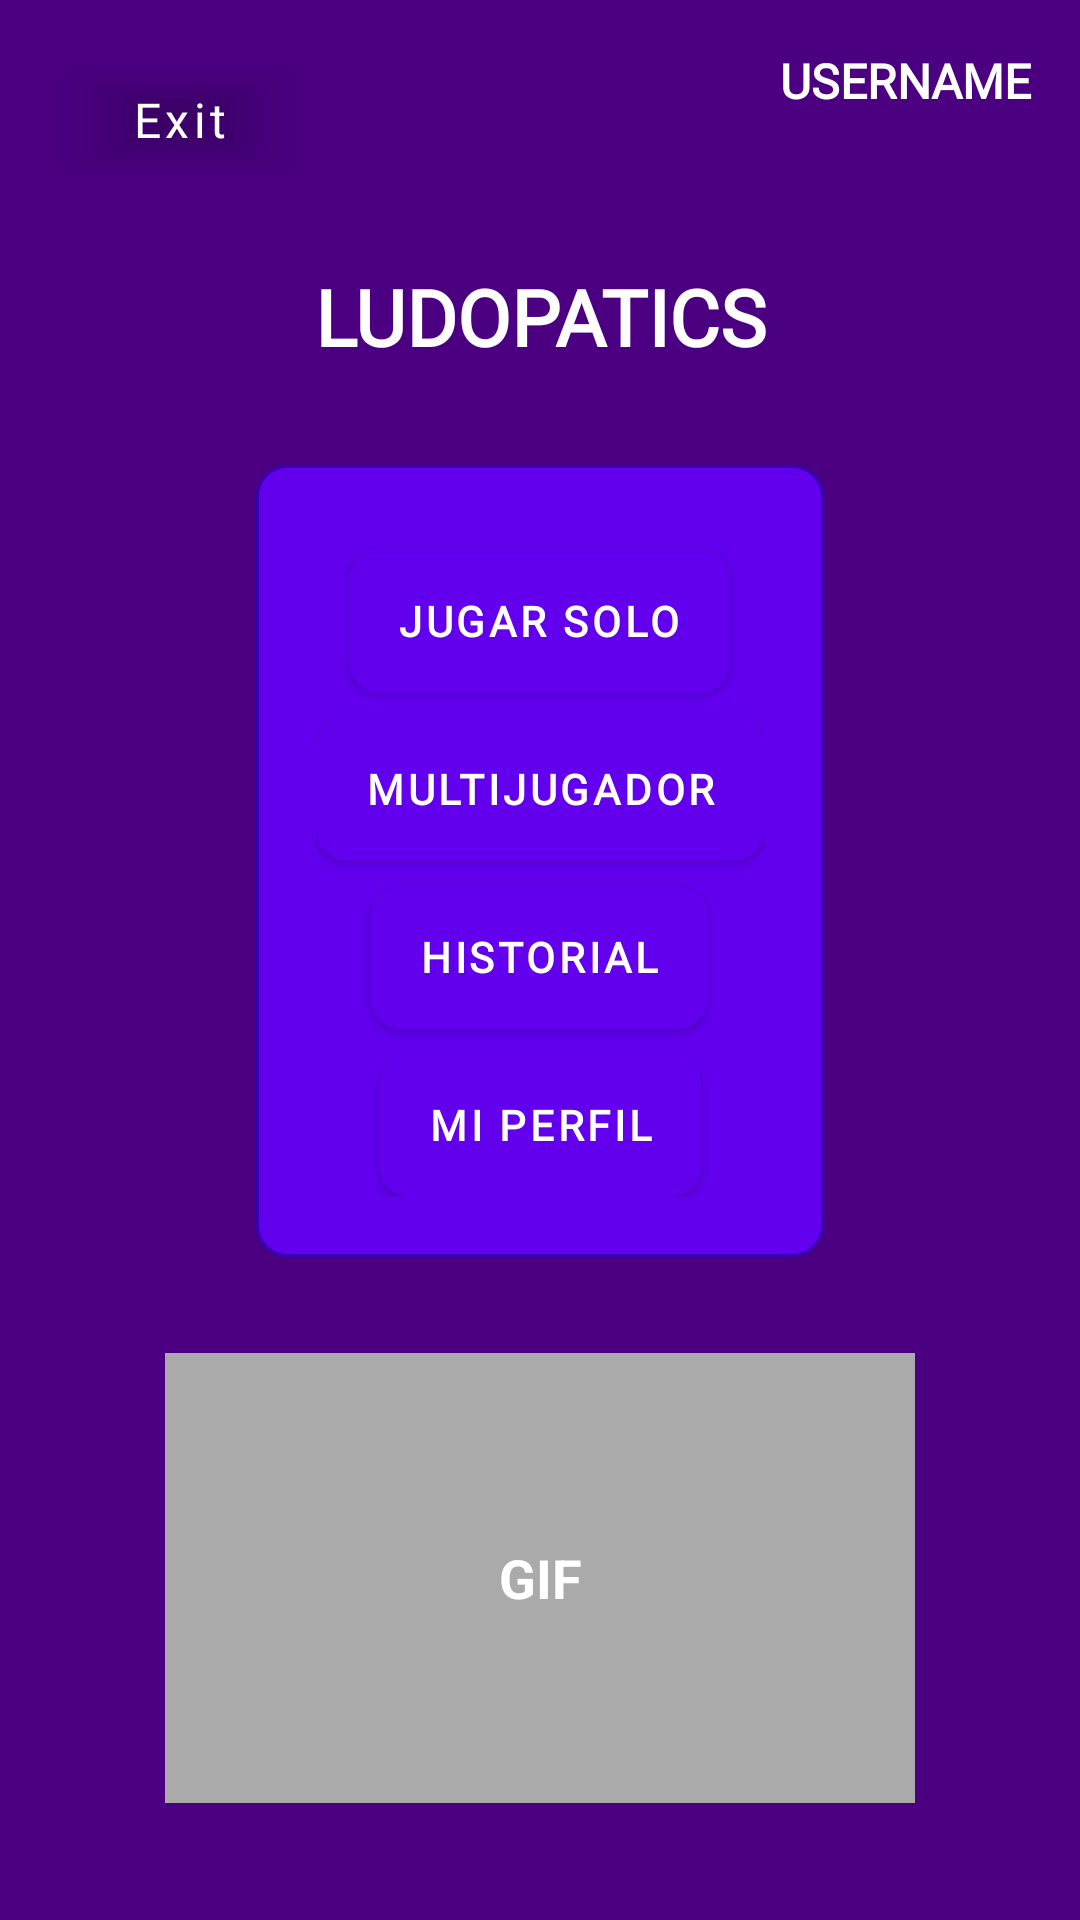

The Android layout XML behind this screen, and the referenced resources:
<!-- AndroidManifest.xml: application theme Theme.Ludopatics -->
<!-- res/layout/activity_usuario.xml -->
<?xml version="1.0" encoding="utf-8"?>
<androidx.constraintlayout.widget.ConstraintLayout
    xmlns:android="http://schemas.android.com/apk/res/android"
    xmlns:app="http://schemas.android.com/apk/res-auto"
    xmlns:tools="http://schemas.android.com/tools"
    android:id="@+id/main"
    android:layout_width="match_parent"
    android:layout_height="match_parent"
    android:background="#4A0080"
    tools:context=".usuario">

    
<Button
android:id="@+id/btnExit"
android:layout_width="wrap_content"
android:layout_height="wrap_content"
android:text="Exit"
android:textColor="@android:color/white"
android:textAllCaps="false"
android:backgroundTint="@android:color/transparent"
android:fontFamily="@font/madimione_regular"
android:textSize="16sp"
app:layout_constraintStart_toStartOf="parent"
app:layout_constraintTop_toTopOf="parent"
android:layout_margin="16dp"/>

    
<TextView
android:id="@+id/tvUsername"
android:layout_width="wrap_content"
android:layout_height="wrap_content"
android:text="USERNAME"
android:textColor="@android:color/white"
android:textSize="16sp"
android:textStyle="bold"
android:fontFamily="@font/madimione_regular"
app:layout_constraintEnd_toEndOf="parent"
app:layout_constraintTop_toTopOf="parent"
android:layout_margin="16dp"/>

    
<TextView
android:id="@+id/tvTitle"
android:layout_width="wrap_content"
android:layout_height="wrap_content"
android:text="LUDOPATICS"
android:textColor="@android:color/white"
android:textSize="26sp"
android:textStyle="bold"
android:fontFamily="@font/madimione_regular"
app:layout_constraintTop_toBottomOf="@+id/btnExit"
app:layout_constraintStart_toStartOf="parent"
app:layout_constraintEnd_toEndOf="parent"
android:layout_marginTop="24dp"
android:gravity="center" />

    
<LinearLayout
    android:id="@+id/layoutButtons"
    android:layout_width="wrap_content"
    android:layout_height="wrap_content"
    android:padding="20dp"
    android:orientation="vertical"
    android:gravity="center"
    android:background="@drawable/transparent"
    app:layout_constraintTop_toBottomOf="@+id/tvTitle"
    app:layout_constraintStart_toStartOf="parent"
    app:layout_constraintEnd_toEndOf="parent"
    android:layout_marginTop="32dp">

<Button
    android:id="@+id/btnJugarSolo"
    android:layout_width="wrap_content"
    android:layout_height="wrap_content"
    android:text="JUGAR SOLO"
    android:background="@drawable/transparent"
    android:textColor="@android:color/white"
    android:fontFamily="@font/madimione_regular"
    android:layout_marginTop="8dp"
    android:backgroundTint="@android:color/darker_gray"
    android:textStyle="bold" />

<Button
    android:id="@+id/btnMultijugador"
    android:layout_width="wrap_content"
    android:layout_height="wrap_content"
    android:text="MULTIJUGADOR"
    android:textColor="@android:color/white"
    android:fontFamily="@font/madimione_regular"
    android:layout_marginTop="8dp"
    android:backgroundTint="@android:color/darker_gray"
    android:background="@drawable/transparent"
    android:textStyle="bold" />

<Button
    android:id="@+id/btnHistorial"
    android:layout_width="wrap_content"
    android:layout_height="wrap_content"
    android:text="HISTORIAL"
    android:textColor="@android:color/white"
    android:fontFamily="@font/madimione_regular"
    android:layout_marginTop="8dp"
    android:backgroundTint="@android:color/darker_gray"
    android:background="@drawable/transparent"
    android:textStyle="bold" />

<Button
    android:id="@+id/btnMiPerfil"
    android:layout_width="wrap_content"
    android:layout_height="wrap_content"
    android:text="MI PERFIL"
    android:textColor="@android:color/white"
    android:fontFamily="@font/madimione_regular"
    android:layout_marginTop="8dp"
    android:backgroundTint="@android:color/darker_gray"
    android:background="@drawable/transparent"
    android:textStyle="bold" />

</LinearLayout>

    
<TextView
android:id="@+id/tvGifPlaceholder"
android:layout_width="250dp"
android:layout_height="150dp"
android:text="GIF"
android:textColor="@android:color/white"
android:gravity="center"
android:background="@android:color/darker_gray"
android:textStyle="bold"
android:textSize="18sp"
app:layout_constraintTop_toBottomOf="@+id/layoutButtons"
app:layout_constraintStart_toStartOf="parent"
app:layout_constraintEnd_toEndOf="parent"
android:layout_marginTop="32dp"/>

    </androidx.constraintlayout.widget.ConstraintLayout>
<!-- resources referenced by this layout -->
<resources>
  <!-- drawable transparent (drawable) -->
  <?xml version="1.0" encoding="utf-8"?>
  
  <shape xmlns:android="http://schemas.android.com/apk/res/android">
      <solid android:color="#6200EE"/>
      <corners android:radius="10dp"/>
      <stroke
          android:color="#3700B3"
          android:width="1dp"/>
  </shape>
  <style name="Theme.Ludopatics" parent="Theme.MaterialComponents.DayNight.NoActionBar">
      
          <item name="colorPrimary">@color/colorPrimary</item>
          <item name="colorPrimaryVariant">@color/colorPrimaryVariant</item>
          <item name="colorOnPrimary">@color/colorOnPrimary</item>
          <item name="colorSecondary">@color/colorSecondary</item>
          <item name="colorOnSecondary">@color/colorOnSecondary</item>
          <item name="android:logo">@mipmap/ic_launcher</item>
          <item name="android:windowLightStatusBar">true</item> 
      </style>
  <color name="colorPrimary">#FF6200EE</color>
  <color name="colorPrimaryVariant">#D500F9</color>
  <color name="colorOnPrimary">#FFFFFF</color>
  <color name="colorSecondary">#03DAC5</color>
  <color name="colorOnSecondary">#000000</color>
</resources>
